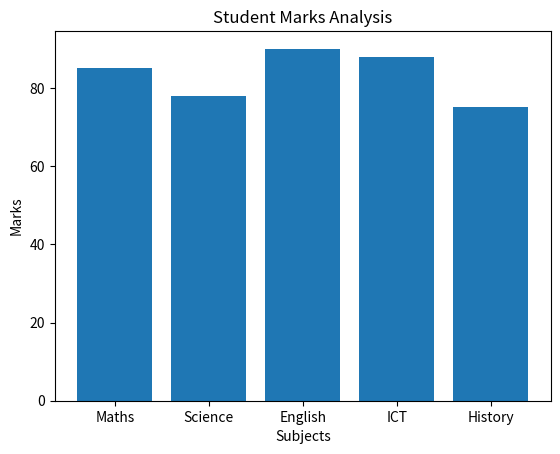

Write the Python code that produced this figure.
import pandas as pd
import matplotlib.pyplot as plt

# create student marks dataset
data = {
    'Subject' : ['Maths', 'Science', 'English', 'ICT', 'History'],
    'Marks' : [85, 78, 90, 88, 75]

}

df = pd.DataFrame(data)

# display data
print("Student Marks Data:")
print(df)

# calculate statistics
mean_marks = df['Marks'].mean()
median_marks = df['Marks'].median()

# plot bar chart
plt.bar(df['Subject'], df['Marks'])
plt.title("Student Marks Analysis")
plt.xlabel("Subjects")
plt.ylabel("Marks")
plt.show()
